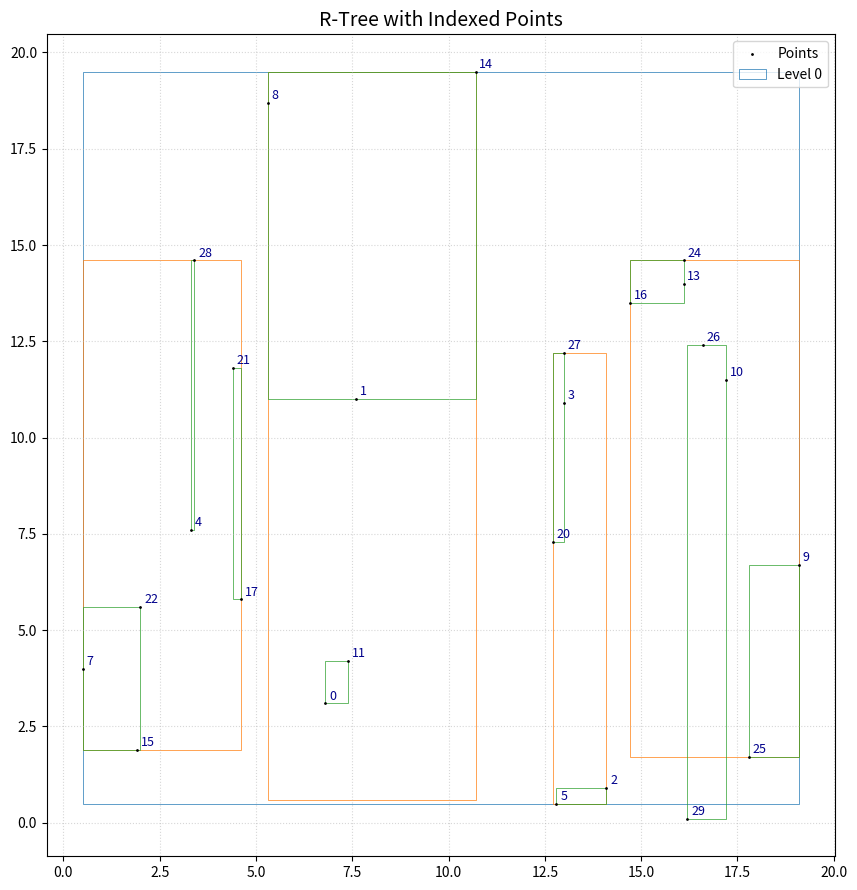

Write the Python code that produced this figure.
import math
from typing import List, Tuple, Union, Optional, Set
import matplotlib.pyplot as plt
import matplotlib.patches as patches
from collections import defaultdict

# 基础类型定义
# x y
Coordinates = tuple[float, float]
# 最小外接矩形：如下面所定义的坐标区间
# x_min y_min x_max y_max
MBR = tuple[float, float, float, float]

# 数据点定义：x,y为平面直角坐标，idx为点在某一表（如DataFrame，list[tuple]等等）当中的下标
class IndexedPoint:
    __slots__ = ("x", "y", "idx")
    def __init__(self, x: float, y: float, idx: int):
        self.x = x
        self.y = y
        self.idx = idx

    def __eq__(self, other):
        if isinstance(other, IndexedPoint):
            return self.x == other.x and self.y == other.y and self.idx == other.idx
        elif isinstance(other, tuple) and len(other) == 3:
            return (self.x, self.y, self.idx) == other
        return False

    def __hash__(self):
        return hash((self.x, self.y, self.idx))

    def __repr__(self):
        return f"({self.x}, {self.y}, idx={self.idx})"

    @property
    def point(self) -> Coordinates:
        return (self.x, self.y)

# R树的数据项（可以作为某一树的子树的数据）——点或具有最小外接矩形的结点
Entry = Union[IndexedPoint, "Node"]

# R树的节点
class Node:
    def __init__(self, is_leaf: bool = False):
        self.is_leaf = is_leaf
        self.entries: List[Entry] = []
        self.mbr: Optional[MBR] = None

    def update_mbr(self):
        """ 求所有子项的外接矩形作为MBR :return: N/A """
        if not self.entries:
            self.mbr = None
            return
        if self.is_leaf:
            xs = [p.x for p in self.entries]
            ys = [p.y for p in self.entries]
        else:
            xs = [child.mbr[0] for child in self.entries] + [
                child.mbr[2] for child in self.entries
            ]
            ys = [child.mbr[1] for child in self.entries] + [
                child.mbr[3] for child in self.entries
            ]
        self.mbr = (min(xs), min(ys), max(xs), max(ys))

# 计算MBR的面积
def mbr_area(mbr: MBR) -> float:
    return (mbr[2] - mbr[0]) * (mbr[3] - mbr[1])

# 从mbr1扩展到能够包括mbr2的范围
def expand_mbr(mbr1: Optional[MBR], mbr2: MBR) -> MBR:
    if mbr1 is None:
        return mbr2
    return (
        min(mbr1[0], mbr2[0]),
        min(mbr1[1], mbr2[1]),
        max(mbr1[2], mbr2[2]),
        max(mbr1[3], mbr2[3]),
    )

# 判断mbr1与mbr2是否相交
def intersects(mbr1: MBR, mbr2: MBR) -> bool:
    return not (
        mbr1[2] < mbr2[0]
        or mbr1[0] > mbr2[2]
        or mbr1[3] < mbr2[1]
        or mbr1[1] > mbr2[3]
    )

# 判断点是否在mbr当中
def point_in_mbr(p: IndexedPoint, mbr: MBR) -> bool:
    return mbr[0] <= p.x <= mbr[2] and mbr[1] <= p.y <= mbr[3]


class RTree:
    def __init__(self, max_entries: int = 4):
        self.max_entries = max_entries
        self.min_entries = max(1, math.ceil(max_entries / 2))
        self.root = Node(is_leaf=True)
        self._idx_counter = 0  # 在有需要的情况下用于累加获取idx

    def insert(self, x: float, y: float, idx: Optional[int] = None) -> int:
        """ 插入点，并返回实际使用的idx（如果调用函数时不输入有效的idx，则会通过计数器_idx_counter计算一个idx）。 注意idx参数的处理的一致性。 :param x: 点的x坐标，float类型 :param y: 点的y坐标，float类型 :param idx: 点在某一表（如DataFrame，list[tuple]等等）当中的下标，int类型 :return: 返回实际使用的idx """
        if idx is None:
            idx = self._idx_counter
            self._idx_counter += 1
        point = IndexedPoint(x, y, idx)
        leaf = self._choose_leaf(point)
        self._insert_in_leaf(leaf, point)
        if len(leaf.entries) > self.max_entries:
            self._split_node(leaf)
        return idx

    def _choose_leaf(self, point: IndexedPoint) -> Node:
        """ 选择将点插入哪个叶子结点：自根节点向下针对每一个子结点，计算如果插入新的结点MBR发生的面积增长，并以最小面积增长作为目标。 :param point: 当前正在判断的空间点数据 :return: 当前点应当插入的结点，Node类型 """
        node = self.root
        while not node.is_leaf:
            best_child = None
            best_area_increase = float("inf")
            best_area = float("inf")
            point_mbr = (point.x, point.y, point.x, point.y)
            for child in node.entries:
                new_mbr = expand_mbr(child.mbr, point_mbr)
                area_increase = mbr_area(new_mbr) - mbr_area(child.mbr)
                area = mbr_area(child.mbr)
                if area_increase < best_area_increase or (
                    area_increase == best_area_increase and area < best_area
                ):
                    best_area_increase = area_increase
                    best_area = area
                    best_child = child
            node = best_child
        return node

    def _insert_in_leaf(self, leaf: Node, point: IndexedPoint):
        """ 将结点插入叶子结点的过程，只应在insert方法当中调用 :param leaf: 插入到的叶子结点 :param point: 插入的空间点 :return: N/A """
        leaf.entries.append(point)
        leaf.update_mbr()

    def delete_by_idx(self, idx: int) -> bool:
        """ 仅仅通过 idx 删除点 :param idx: 将要删除的空间点的idx索引值 :return: 如果存在与输入索引值相一致的空间点并成功删除，则返回True， 如果未查找到与输入索引值相一致的空间点，则返回False。 """
        leaf = self._find_leaf_by_idx(self.root, idx)
        if leaf is None:
            return False
        # 找到具体点
        to_remove = None
        for p in leaf.entries:
            if p.idx == idx:
                to_remove = p
                break
        if to_remove is None:
            return False
        leaf.entries.remove(to_remove)
        leaf.update_mbr()
        self._condense_tree(leaf)
        if not self.root.is_leaf and len(self.root.entries) == 1:
            self.root = self.root.entries[0]
        return True

    def delete_point(self, x: float, y: float, idx: int) -> bool:
        """ 通过完整的空间信息与索引来删除点 :param x: 点的x坐标，float类型 :param y: 点的y坐标，float类型 :param idx: 空间点的索引值 :return: 如果存在与输入信息相一致的空间点并成功删除，则返回True， 如果未查找到与输入信息相一致的空间点，则返回False。 """
        point = IndexedPoint(x, y, idx)
        leaf = self._find_leaf_by_object(self.root, point)
        if leaf is None:
            return False
        if point in leaf.entries:
            leaf.entries.remove(point)
            leaf.update_mbr()
            self._condense_tree(leaf)
            if not self.root.is_leaf and len(self.root.entries) == 1:
                self.root = self.root.entries[0]
            return True
        return False

    def _find_leaf_by_idx(self, node: Node, target_idx: int) -> Optional[Node]:
        """ 在根为node的子树下找到索引值为target_idx的点所属的叶子结点。 :param node: 搜素的子树的根结点 :param target_idx: 搜索的点的idx索引值 :return: 如果查找到满足条件的叶子结点则返回对应的叶子结点，如果不存在满足条件的结点则返回None """
        if node.is_leaf:
            for p in node.entries:
                if p.idx == target_idx:
                    return node
            return None
        point_mbr_for_search = None  # 我们不知道位置，只能遍历所有可能子树
        for child in node.entries:
            # 启发式：只要 MBR 存在就递归（保守但正确）
            found = self._find_leaf_by_idx(child, target_idx)
            if found:
                return found
        return None

    def _find_leaf_by_object(self, node: Node, point: IndexedPoint) -> Optional[Node]:
        """ 通过空间点对象point（IndexedPoint）来找到点所属的叶子结点。 :param node: 子树的根结点 :param point: 查找的空间点对象，IndexedPoint对象 :return: 如果查找到满足条件的叶子结点则返回对应的叶子结点，如果不存在满足条件的结点则返回None """
        if node.is_leaf:
            return node if point in node.entries else None
        point_mbr = (point.x, point.y, point.x, point.y)
        for child in node.entries:
            if intersects(child.mbr, point_mbr):
                found = self._find_leaf_by_object(child, point)
                if found:
                    return found
        return None

    def query(self, region: MBR) -> list[IndexedPoint]:
        """ 查询一个矩形范围内的所有空间点（对象） :param region: 查询的矩形范围，格式与MBR相同 :return: 查询到的所有在矩形范围内的点的列表 """
        result = []
        self._query_recursive(self.root, region, result)
        return result

    def _query_recursive(self, node: Node, region: MBR, result: list[IndexedPoint]):
        """ 查询的递归方法 :param node: 查询的子树的根结点 :param region: 查询的矩形范围 :param result: 用于存储查询结果的列表 :return: N/A """
        if node.mbr is None or not intersects(node.mbr, region):
            return
        if node.is_leaf:
            for p in node.entries:
                if region[0] <= p.x <= region[2] and region[1] <= p.y <= region[3]:
                    result.append(p)
        else:
            for child in node.entries:
                self._query_recursive(child, region, result)

    def _find_parent(self, current: Node, target: Node) -> Optional[Node]:
        """ 从以current结点为根的子树当中找到结点target的父母结点 :param current: 子树的根结点 :param target: 目标结点 :return: 如果存在符合条件的结点则返回 """
        if current.is_leaf:
            return None
        for child in current.entries:
            if child is target:
                return current
        for child in current.entries:
            if not child.is_leaf:
                result = self._find_parent(child, target)
                if result:
                    return result
        return None

    def _condense_tree(self, node: Node):
        stack = []
        current = node
        parent = self._find_parent(self.root, current)
        while parent is not None:
            stack.append((parent, current))
            current = parent
            parent = self._find_parent(self.root, current)
        to_reinsert = []
        for parent, child in reversed(stack):
            if len(child.entries) < self.min_entries:
                parent.entries.remove(child)
                to_reinsert.extend(child.entries)
                parent.update_mbr()
            else:
                break
        for entry in to_reinsert:
            if isinstance(entry, IndexedPoint):
                self.insert(entry.x, entry.y, entry.idx)
            else:
                raise NotImplementedError("Only points supported")

    def _split_node(self, node: Node):
        group1, group2 = self._quadratic_split(node)
        parent = self._find_parent(self.root, node)
        if parent is None:
            new_root = Node(is_leaf=False)
            new_root.entries = [group1, group2]
            new_root.update_mbr()
            self.root = new_root
        else:
            parent.entries.remove(node)
            parent.entries.extend([group1, group2])
            parent.update_mbr()
            if len(parent.entries) > self.max_entries:
                self._split_node(parent)

    # ==================== 修复核心：使用索引而非 remove() ====================
    def _quadratic_split(self, node: Node):
        entries = node.entries[:]
        n = len(entries)

        # Step 1: Pick seeds by index
        worst_waste = -1
        seed_i, seed_j = 0, 1
        for i in range(n):
            for j in range(i + 1, n):
                e1, e2 = entries[i], entries[j]
                mbr1 = (e1.x, e1.y, e1.x, e1.y) if node.is_leaf else e1.mbr
                mbr2 = (e2.x, e2.y, e2.x, e2.y) if node.is_leaf else e2.mbr
                combined = expand_mbr(mbr1, mbr2)
                waste = mbr_area(combined) - mbr_area(mbr1) - mbr_area(mbr2)
                if waste > worst_waste:
                    worst_waste = waste
                    seed_i, seed_j = i, j

        seed1 = entries[seed_i]
        seed2 = entries[seed_j]

        # Remove by index (safe!)
        if seed_i > seed_j:
            del entries[seed_i]
            del entries[seed_j]
        else:
            del entries[seed_j]
            del entries[seed_i]

        group1 = Node(is_leaf=node.is_leaf)
        group2 = Node(is_leaf=node.is_leaf)
        group1.entries.append(seed1)
        group2.entries.append(seed2)
        group1.update_mbr()
        group2.update_mbr()

        # Distribute remaining entries
        while entries:
            # Check if one group must take all remaining
            if len(group1.entries) + len(entries) == self.min_entries:
                group1.entries.extend(entries)
                break
            if len(group2.entries) + len(entries) == self.min_entries:
                group2.entries.extend(entries)
                break

            entry = entries.pop()
            entry_mbr = (entry.x, entry.y, entry.x, entry.y) if node.is_leaf else entry.mbr

            mbr1_new = expand_mbr(group1.mbr, entry_mbr)
            mbr2_new = expand_mbr(group2.mbr, entry_mbr)
            d1 = mbr_area(mbr1_new) - mbr_area(group1.mbr)
            d2 = mbr_area(mbr2_new) - mbr_area(group2.mbr)

            if d1 < d2:
                group1.entries.append(entry)
                group1.mbr = mbr1_new
            elif d2 < d1:
                group2.entries.append(entry)
                group2.mbr = mbr2_new
            else:
                if len(group1.entries) <= len(group2.entries):
                    group1.entries.append(entry)
                    group1.mbr = mbr1_new
                else:
                    group2.entries.append(entry)
                    group2.mbr = mbr2_new

        group1.update_mbr()
        group2.update_mbr()
        return group1, group2

    # ======================================================================

    # ================== 可视化（可以带 idx 标注）==================
    def visualize(self, ax=None, show_points=True, show_mbrs=True, annotate_idx=False):
        if ax is None:
            fig, ax = plt.subplots(figsize=(9, 9))
            ax.set_aspect("equal")
            created_fig = True
        else:
            created_fig = False

        # 获取所有点
        all_points = self.query(
            (-float("inf"), -float("inf"), float("inf"), float("inf"))
        )
        if show_points and all_points:
            xs = [p.x for p in all_points]
            ys = [p.y for p in all_points]
            ax.scatter(xs, ys, c="black", s=1, zorder=10, label="Points")
            if annotate_idx:
                for p in all_points:
                    ax.text(
                        p.x + 0.1,
                        p.y + 0.1,
                        str(p.idx),
                        fontsize=9,
                        color="darkblue",
                    )

        # 绘制分层 MBR
        if show_mbrs:
            max_depth = self._get_max_depth(self.root)
            cmap = plt.get_cmap("tab10")
            self._draw_mbrs_by_level(
                self.root, ax, level=0, max_depth=max_depth, cmap=cmap
            )

        if created_fig:
            ax.legend()
            ax.grid(True, linestyle=":", alpha=0.5)
            ax.set_title("R-Tree with Indexed Points", fontsize=14)
            plt.tight_layout()
            plt.savefig("RTree.png")
            # plt.show()

    def _get_max_depth(self, node: Node, depth: int = 0) -> int:
        if node.is_leaf or not node.entries:
            return depth
        return max(self._get_max_depth(child, depth + 1) for child in node.entries)

    def _draw_mbrs_by_level(self, node: Node, ax, level: int, max_depth: int, cmap):
        if node.mbr is None:
            return
        min_x, min_y, max_x, max_y = node.mbr
        width = max_x - min_x
        height = max_y - min_y
        color = cmap(level % cmap.N)
        rect = patches.Rectangle(
            (min_x, min_y),
            width,
            height,
            linewidth=0.5,
            edgecolor=color,
            facecolor="none",
            linestyle="-",
            label=f"Level {level}" if level == 0 else "",
        )
        ax.add_patch(rect)
        if not node.is_leaf:
            for child in node.entries:
                self._draw_mbrs_by_level(child, ax, level + 1, max_depth, cmap)


def to_dict(node):
    if node is None:
        return None
    dict_node = {"MBR": node.mbr, "entries": []}
    for entry in node.entries:
        if isinstance(entry, Node):  # 如果是子节点，则递归处理
            dict_entry = to_dict(entry)
        else:  # 假定entry是一个点(元组)
            dict_entry = entry
        dict_node["entries"].append(dict_entry)
    return dict_node


def from_dict(dict_node, parent=None):
    node = Node(parent=parent)
    if dict_node is not None:
        node.mbr = dict_node.get("MBR")
        for dict_entry in dict_node.get("entries", []):
            if isinstance(dict_entry, dict):  # 如果是子节点字典
                child_node = from_dict(dict_entry, parent=node)
                node.entries.append(child_node)
            else:  # 假定dict_entry是一个点(元组)
                node.entries.append(dict_entry)
    return node


# =============== 示例用法 (AI生成) ===============
if __name__ == "__main__":
    import random

    # ====== 配置参数 ======
    NUM_POINTS = 30  # ←←← 在这里设置点的数量
    MAX_ENTRIES = 4  # R 树节点最大容量
    DELETE_COUNT = 5  # 随机删除几个点
    RANDOM_SEED = 42  # 固定随机种子，确保可复现
    random.seed(RANDOM_SEED)

    # 生成不重复的随机点（在 [0, 20) × [0, 20) 范围内）
    points_set = set()
    while len(points_set) < NUM_POINTS:
        x = round(random.uniform(0, 20), 1)
        y = round(random.uniform(0, 20), 1)
        points_set.add((x, y))
    points_list = list(points_set)[:NUM_POINTS]  # 确保数量精确
    print(f"✅ 生成 {len(points_list)} 个随机点")

    # ====== 构建 R 树 ======
    rtree = RTree(max_entries=MAX_ENTRIES)
    # 插入所有点，idx = 列表索引
    for idx, (x, y) in enumerate(points_list):
        rtree.insert(x, y, idx=idx)
    print(
        f"✅ 插入完成，总点数: {len(rtree.query((-float('inf'), -float('inf'), float('inf'), float('inf'))))}"
    )

    # ====== 范围查询示例 ======
    query_region = (5, 5, 15, 15)
    results = rtree.query(query_region)
    print(f"🔍 在区域 {query_region} 中找到 {len(results)} 个点")
    for p in results[:5]:  # 只打印前5个
        print(f" {p}")
    if len(results) > 5:
        print(f" ... 还有 {len(results) - 5} 个点")

    # ====== 随机删除一些点 ======
    all_idxs = [
        p.idx
        for p in rtree.query(
            (-float("inf"), -float("inf"), float("inf"), float("inf"))
        )
    ]
    to_delete = random.sample(all_idxs, min(DELETE_COUNT, len(all_idxs)))
    print(f"🗑️ 尝试删除 {len(to_delete)} 个点，idx: {sorted(to_delete)}")
    deleted_count = 0
    for idx in to_delete:
        if rtree.delete_by_idx(idx):
            deleted_count += 1
    remaining = len(
        rtree.query((-float("inf"), -float("inf"), float("inf"), float("inf")))
    )
    print(f"✅ 成功删除 {deleted_count} 个点，剩余 {remaining} 个点")

    # ====== 可视化 ======
    print("🖼️ 正在绘制 R 树结构（带 idx 标注）...")
    rtree.visualize(annotate_idx=True)